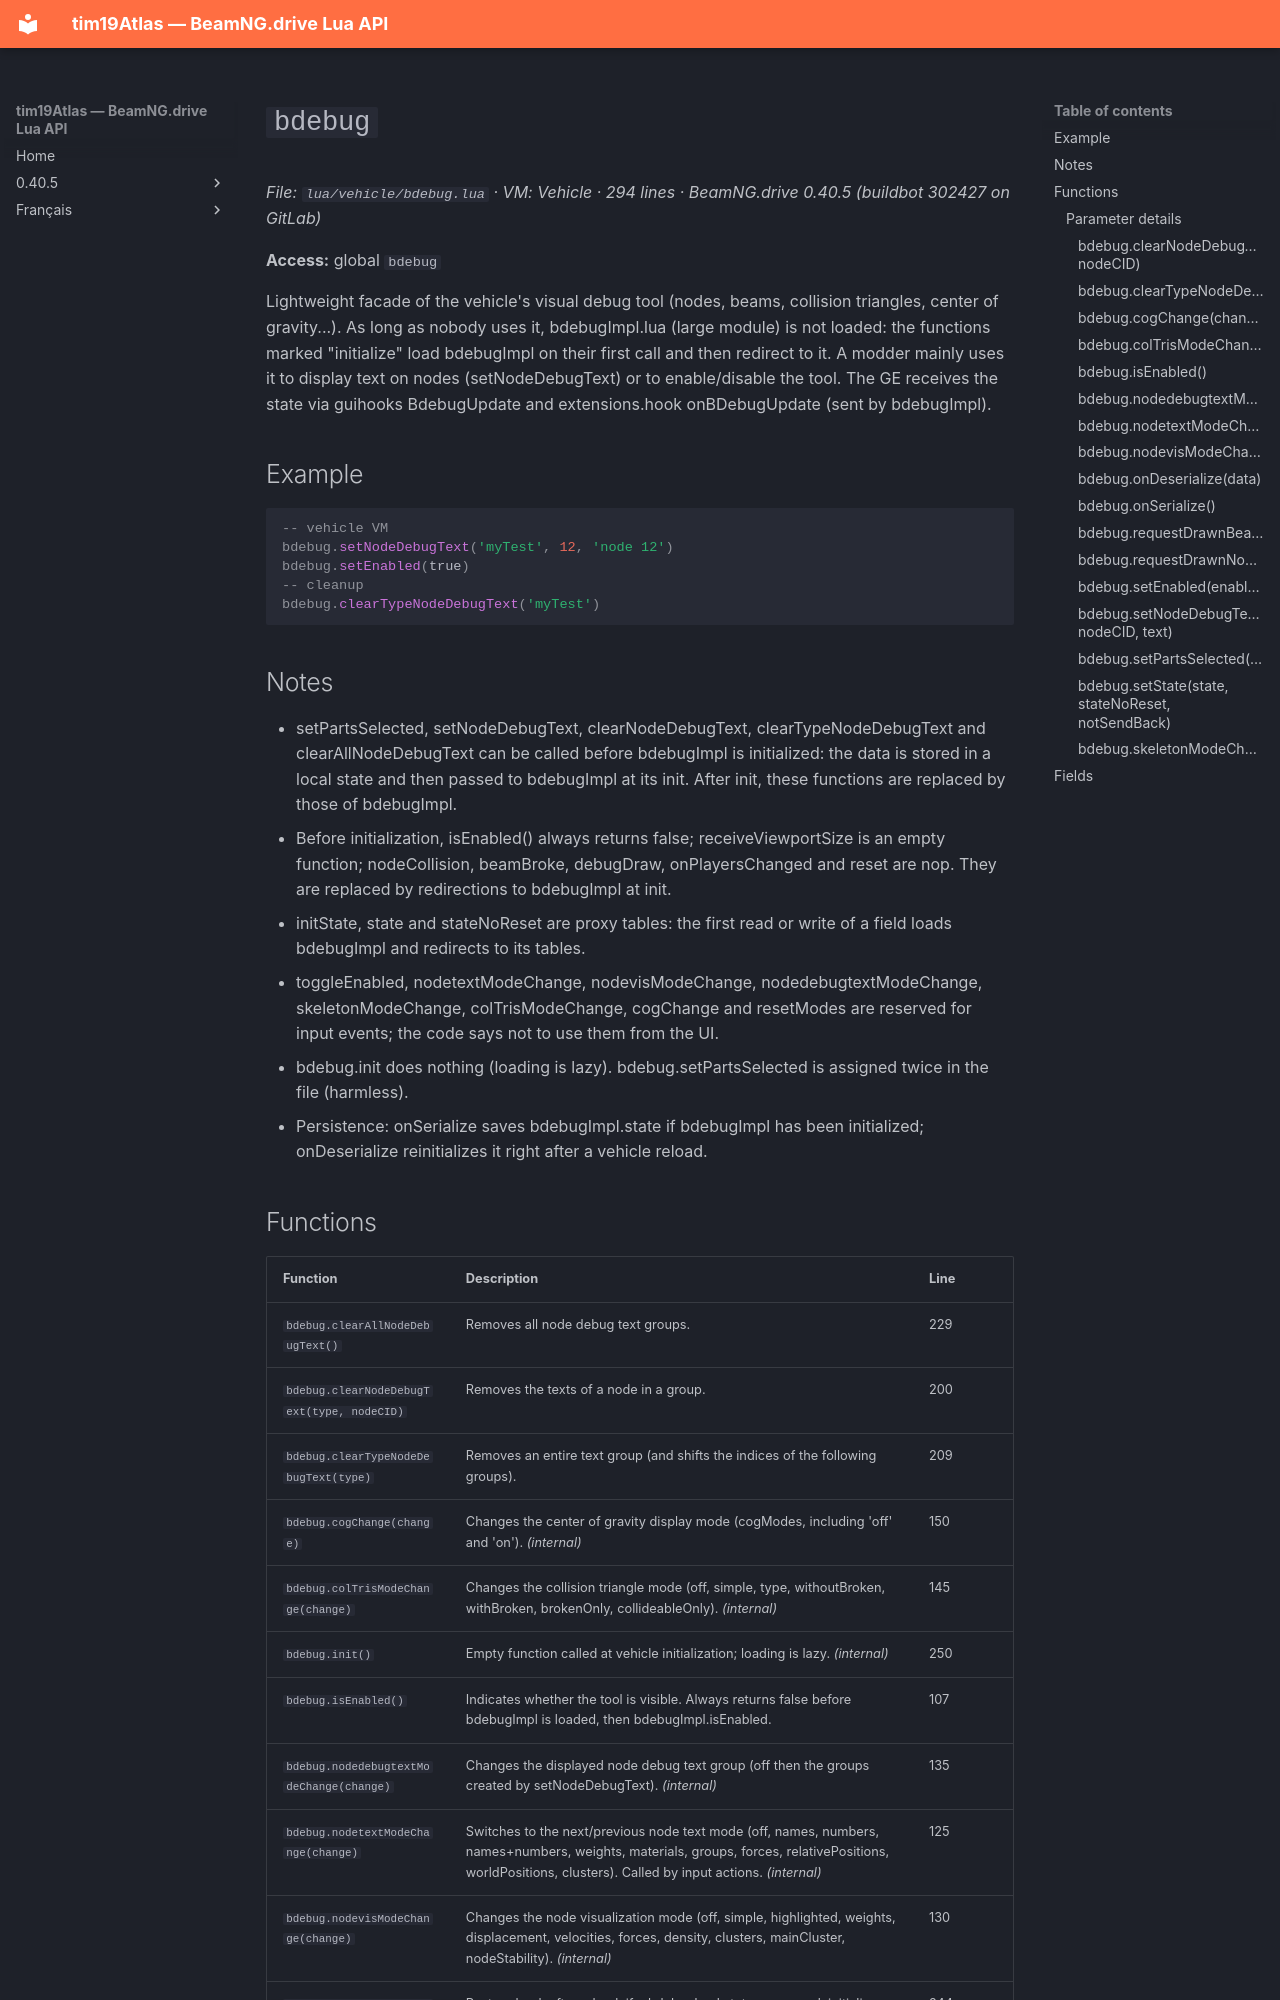

repository: Tim0219800/beamng-lua-atlas · page: 0.40.5/vehicle/bdebug.html · generator: mkdocs

# `bdebug`

*File: `lua/vehicle/bdebug.lua` · VM: Vehicle · 294 lines · BeamNG.drive 0.40.5 (buildbot 302427 on GitLab)*

**Access:** global `bdebug`

Lightweight facade of the vehicle's visual debug tool (nodes, beams, collision triangles, center of gravity...). As long as nobody uses it, bdebugImpl.lua (large module) is not loaded: the functions marked "initialize" load bdebugImpl on their first call and then redirect to it. A modder mainly uses it to display text on nodes (setNodeDebugText) or to enable/disable the tool. The GE receives the state via guihooks BdebugUpdate and extensions.hook onBDebugUpdate (sent by bdebugImpl).

## Example

```lua
-- vehicle VM
bdebug.setNodeDebugText('myTest', 12, 'node 12')
bdebug.setEnabled(true)
-- cleanup
bdebug.clearTypeNodeDebugText('myTest')
```

## Notes

- setPartsSelected, setNodeDebugText, clearNodeDebugText, clearTypeNodeDebugText and clearAllNodeDebugText can be called before bdebugImpl is initialized: the data is stored in a local state and then passed to bdebugImpl at its init. After init, these functions are replaced by those of bdebugImpl.
- Before initialization, isEnabled() always returns false; receiveViewportSize is an empty function; nodeCollision, beamBroke, debugDraw, onPlayersChanged and reset are nop. They are replaced by redirections to bdebugImpl at init.
- initState, state and stateNoReset are proxy tables: the first read or write of a field loads bdebugImpl and redirects to its tables.
- toggleEnabled, nodetextModeChange, nodevisModeChange, nodedebugtextModeChange, skeletonModeChange, colTrisModeChange, cogChange and resetModes are reserved for input events; the code says not to use them from the UI.
- bdebug.init does nothing (loading is lazy). bdebug.setPartsSelected is assigned twice in the file (harmless).
- Persistence: onSerialize saves bdebugImpl.state if bdebugImpl has been initialized; onDeserialize reinitializes it right after a vehicle reload.
